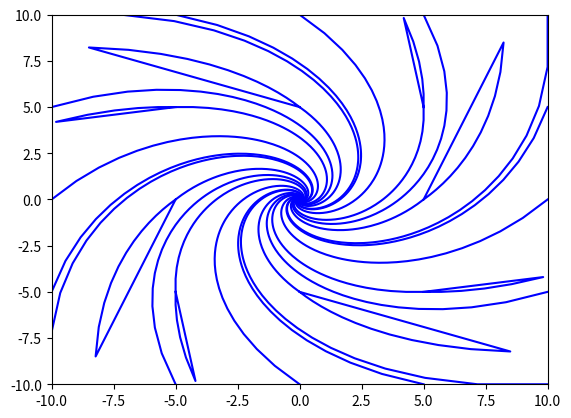

Generate this figure with matplotlib:
import numpy as np
import matplotlib.pyplot as plt

'''
    Interprets an expression for a velocity fields and plots the streamlines
'''


def streamlines(u, limits= np.array([[-10,-10],[10,10]]), dt= 0.01):

    xmin = limits[0][0]
    xmax = limits[1][0]
    ymin = limits[0][1]
    ymax = limits[1][1]

    # creating a grid of initial points
    print('Creating Grid')
    x_values = np.linspace(xmin, xmax, 5)
    y_values = np.linspace(ymin, ymax, 5)
    grid = np.array([[x_values[i],y_values[j]] for i in range(len(x_values)) for j in range(len(y_values))])


    # for a specific streamline starting at x_init
    for i in range(len(grid)):

        x_init = grid[i]

        x_init = x_init.astype(np.float64)

        # forward streamline
        print('Calculating Forward Streamline')
        l_forward = np.array([x_init])

        x = x_init
        iterations = 0

        while xmin <= x[0] and xmax >= x[0] and ymin <= x[1] and ymax >= x[1] and iterations < 10000:
            l_forward = np.append(l_forward, np.array([x]), axis= 0)
            x = x + u(x)*dt
            iterations += 1

        # backward streamline
        print('Calculating Backward Streamline')
        l_backward = np.array([x_init])

        x = x_init
        iterations = 0

        while xmin <= x[0] and xmax >= x[0] and ymin <= x[1] and ymax >= x[1] and iterations < 10000:
            l_backward = np.append(l_backward, np.array([x]), axis= 0)
            x = x - u(x)*dt
            iterations += 1


        # combining forward and backward

        l = np.append(l_forward, l_backward, axis= 0)

        x = [x[0] for x in l]
        y = [x[1] for x in l]

        print('Plotting Streamline')
        plt.plot(x, y, color= 'b')



    plt.xlim(xmin, xmax)
    plt.ylim(ymin, ymax)
    plt.show()


# defining the velocity field

a = 1
b = 1

def u(x):
    return np.array([(b*x[0]-a*x[1])*(np.linalg.norm(x)),(a*x[0]+b*x[1])*(np.linalg.norm(x))])

streamlines(u)
